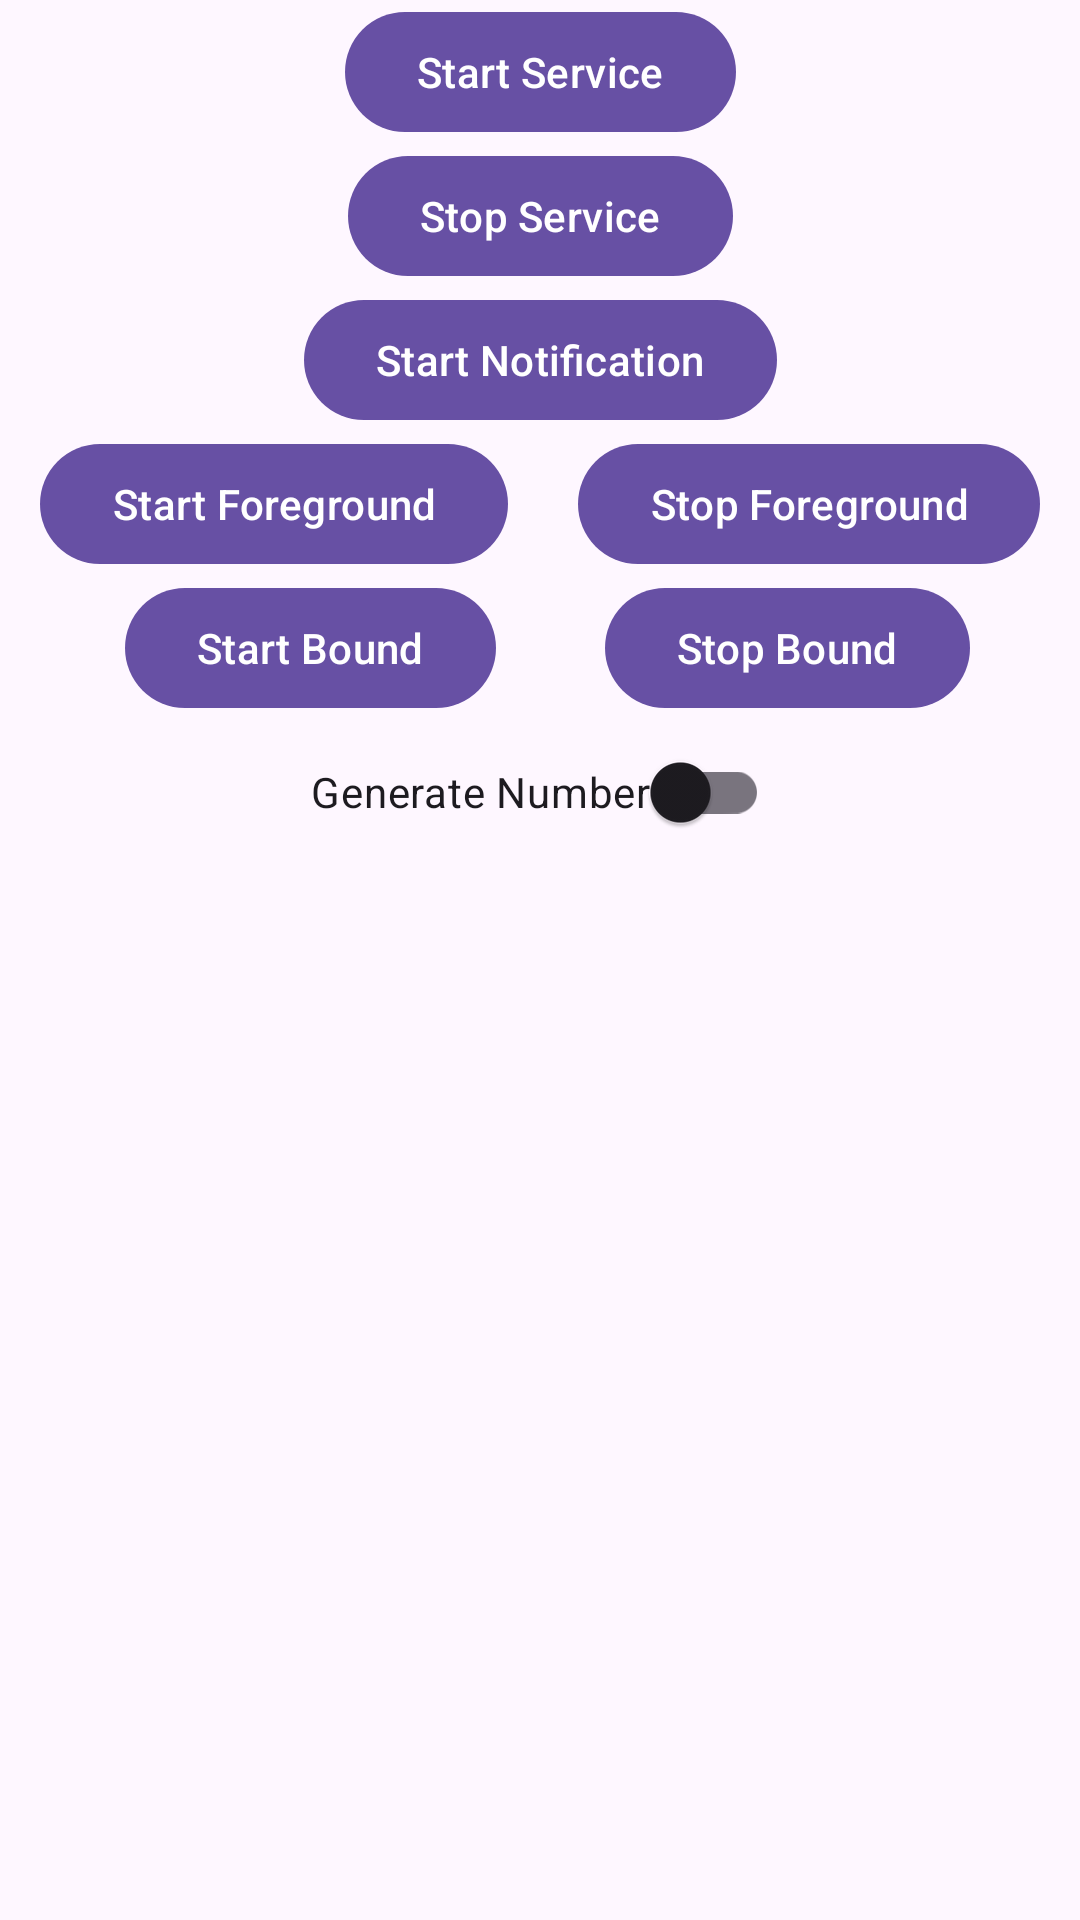

Android layout source for this screen:
<!-- AndroidManifest.xml: application theme Theme.ApiWithRetrofitCRUD -->
<!-- res/layout/activity_second.xml -->
<?xml version="1.0" encoding="utf-8"?>
<androidx.constraintlayout.widget.ConstraintLayout xmlns:android="http://schemas.android.com/apk/res/android"
    xmlns:app="http://schemas.android.com/apk/res-auto"
    xmlns:tools="http://schemas.android.com/tools"
    android:layout_width="match_parent"
    android:layout_height="match_parent"
    tools:context=".components.ServiceActivity">

    <com.google.android.material.button.MaterialButton
        android:id="@+id/startServiceBtn"
        android:layout_width="wrap_content"
        android:layout_height="wrap_content"
        android:text="Start Service"
        app:layout_constraintEnd_toEndOf="parent"
        app:layout_constraintStart_toStartOf="parent"
        app:layout_constraintTop_toTopOf="parent" />

    <com.google.android.material.button.MaterialButton
        android:id="@+id/stopServiceBtn"
        android:layout_width="wrap_content"
        android:layout_height="wrap_content"
        android:text="Stop Service"
        app:layout_constraintEnd_toEndOf="parent"
        app:layout_constraintStart_toStartOf="parent"
        app:layout_constraintTop_toBottomOf="@+id/startServiceBtn" />

    <com.google.android.material.button.MaterialButton
        android:id="@+id/startNotificationBtn"
        android:layout_width="wrap_content"
        android:layout_height="wrap_content"
        android:text="Start Notification"
        app:layout_constraintEnd_toEndOf="parent"
        app:layout_constraintStart_toStartOf="parent"
        app:layout_constraintTop_toBottomOf="@+id/stopServiceBtn" />

    <com.google.android.material.button.MaterialButton
        android:id="@+id/foregroundBtn"
        android:layout_width="wrap_content"
        android:layout_height="wrap_content"
        android:layout_marginEnd="5dp"
        android:text="Start Foreground"
        app:layout_constraintEnd_toStartOf="@+id/stopForegroundBtn"
        app:layout_constraintHorizontal_bias="0.5"
        app:layout_constraintHorizontal_chainStyle="spread"
        app:layout_constraintStart_toStartOf="parent"
        app:layout_constraintTop_toBottomOf="@+id/startNotificationBtn" />

    <com.google.android.material.button.MaterialButton
        android:id="@+id/stopForegroundBtn"
        android:layout_width="wrap_content"
        android:layout_height="wrap_content"
        android:layout_marginStart="5dp"
        android:text="Stop Foreground"
        app:layout_constraintEnd_toEndOf="parent"
        app:layout_constraintHorizontal_bias="0.5"
        app:layout_constraintStart_toEndOf="@+id/foregroundBtn"
        app:layout_constraintTop_toBottomOf="@+id/startNotificationBtn" />

    <com.google.android.material.button.MaterialButton
        android:id="@+id/startBound"
        android:layout_width="wrap_content"
        android:layout_height="wrap_content"
        android:layout_marginStart="5dp"
        android:text="Start Bound"
        app:layout_constraintEnd_toStartOf="@+id/stopBound"
        app:layout_constraintHorizontal_bias="0.5"
        app:layout_constraintStart_toStartOf="parent"
        app:layout_constraintTop_toBottomOf="@id/foregroundBtn" />

    <com.google.android.material.button.MaterialButton
        android:id="@+id/stopBound"
        android:layout_width="wrap_content"
        android:layout_height="wrap_content"
        android:text="Stop Bound"
        app:layout_constraintEnd_toEndOf="parent"
        app:layout_constraintHorizontal_bias="0.5"
        app:layout_constraintStart_toEndOf="@+id/startBound"
        app:layout_constraintTop_toBottomOf="@+id/stopForegroundBtn" />

    <com.google.android.material.switchmaterial.SwitchMaterial
        android:id="@+id/switchBoundGenNumber"
        android:layout_width="wrap_content"
        android:layout_height="wrap_content"
        android:text="Generate Number"
        android:textAllCaps="false"
        app:layout_constraintEnd_toEndOf="parent"
        app:layout_constraintStart_toStartOf="parent"
        app:layout_constraintTop_toBottomOf="@+id/startBound" />


</androidx.constraintlayout.widget.ConstraintLayout>
<!-- resources referenced by this layout -->
<resources>
  <style name="Theme.ApiWithRetrofitCRUD" parent="Base.Theme.ApiWithRetrofitCRUD" />
  <style name="Base.Theme.ApiWithRetrofitCRUD" parent="Theme.Material3.DayNight.NoActionBar">
          
          
      </style>
</resources>
